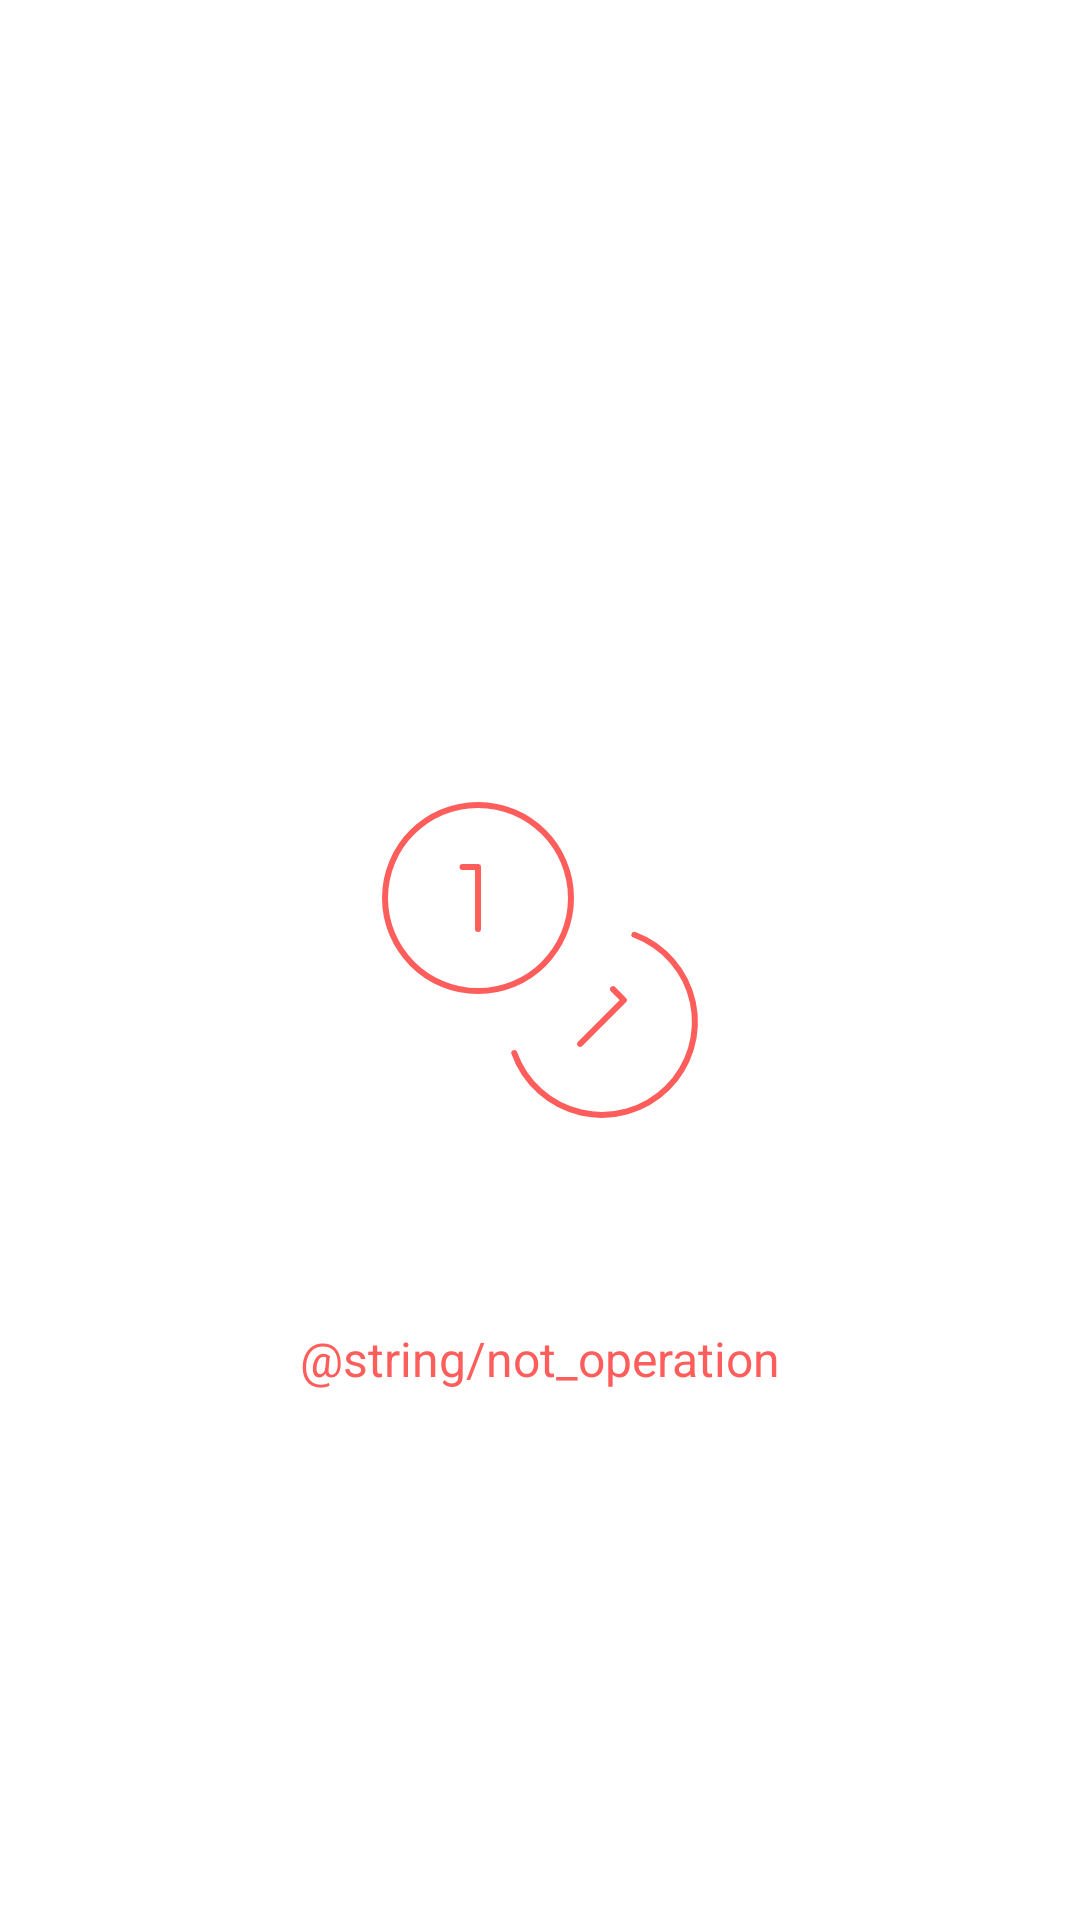

Layout XML and referenced resources for this Android screen:
<!-- AndroidManifest.xml: application theme Theme.FinanceApp -->
<!-- res/layout/empty_layout.xml -->
<?xml version="1.0" encoding="utf-8"?>
<androidx.constraintlayout.widget.ConstraintLayout xmlns:android="http://schemas.android.com/apk/res/android"
    xmlns:app="http://schemas.android.com/apk/res-auto"
    android:layout_width="match_parent"
    android:background="@color/white"
    android:layout_height="match_parent">

    <ImageView
        android:id="@+id/image_empty"
        android:layout_width="wrap_content"
        android:layout_height="wrap_content"
        android:src="@drawable/ic_coins"
        app:layout_constraintBottom_toBottomOf="parent"
        app:layout_constraintEnd_toEndOf="parent"
        app:layout_constraintStart_toStartOf="parent"
        app:layout_constraintTop_toTopOf="parent" />

    <TextView
        android:id="@+id/txt_empty"
        android:layout_width="wrap_content"
        android:layout_height="wrap_content"
        android:layout_marginTop="@dimen/sixty"
        android:textColor="@color/red"
        android:textSize="@dimen/sixteen_sp"
        android:text="@string/not_operation"
        app:layout_constraintEnd_toEndOf="parent"
        app:layout_constraintStart_toStartOf="parent"
        app:layout_constraintTop_toBottomOf="@id/image_empty" />
</androidx.constraintlayout.widget.ConstraintLayout>
<!-- resources referenced by this layout -->
<resources>
  <color name="red">#FE5E5B</color>
  <color name="white">#FFFFFFFF</color>
  <dimen name="sixteen_sp">16sp</dimen>
  <dimen name="sixty">60dp</dimen>
  <!-- drawable ic_coins (drawable) -->
  <vector xmlns:android="http://schemas.android.com/apk/res/android"
      android:width="124dp"
      android:height="124dp"
      android:viewportWidth="124"
      android:viewportHeight="124">
    <path
        android:pathData="M41.333,72.333C58.454,72.333 72.333,58.454 72.333,41.333C72.333,24.212 58.454,10.333 41.333,10.333C24.212,10.333 10.333,24.212 10.333,41.333C10.333,58.454 24.212,72.333 41.333,72.333Z"
        android:strokeLineJoin="round"
        android:strokeWidth="2"
        android:fillColor="#00000000"
        android:strokeColor="#FE5E5B"
        android:strokeLineCap="round"/>
    <path
        android:pathData="M93.465,53.578C98.349,55.399 102.695,58.422 106.101,62.368C109.508,66.313 111.864,71.054 112.952,76.152C114.041,81.249 113.826,86.539 112.329,91.532C110.831,96.525 108.099,101.059 104.384,104.716C100.67,108.373 96.093,111.034 91.078,112.454C86.062,113.873 80.77,114.005 75.69,112.837C70.61,111.669 65.907,109.239 62.015,105.772C58.123,102.305 55.168,97.912 53.423,93"
        android:strokeLineJoin="round"
        android:strokeWidth="2"
        android:fillColor="#00000000"
        android:strokeColor="#FE5E5B"
        android:strokeLineCap="round"/>
    <path
        android:pathData="M36.167,31H41.333V51.667"
        android:strokeLineJoin="round"
        android:strokeWidth="2"
        android:fillColor="#00000000"
        android:strokeColor="#FE5E5B"
        android:strokeLineCap="round"/>
    <path
        android:pathData="M86.335,71.713L89.952,75.382L75.382,89.952"
        android:strokeLineJoin="round"
        android:strokeWidth="2"
        android:fillColor="#00000000"
        android:strokeColor="#FE5E5B"
        android:strokeLineCap="round"/>
  </vector>
  <style name="Theme.FinanceApp" parent="Theme.MaterialComponents.NoActionBar.Bridge">
          <item name="android:statusBarColor">@color/white</item>
          <item name="android:windowLightStatusBar" tools:ignore="NewApi">true</item>
          <item name="android:windowBackground">@color/white</item>
      </style>
</resources>
